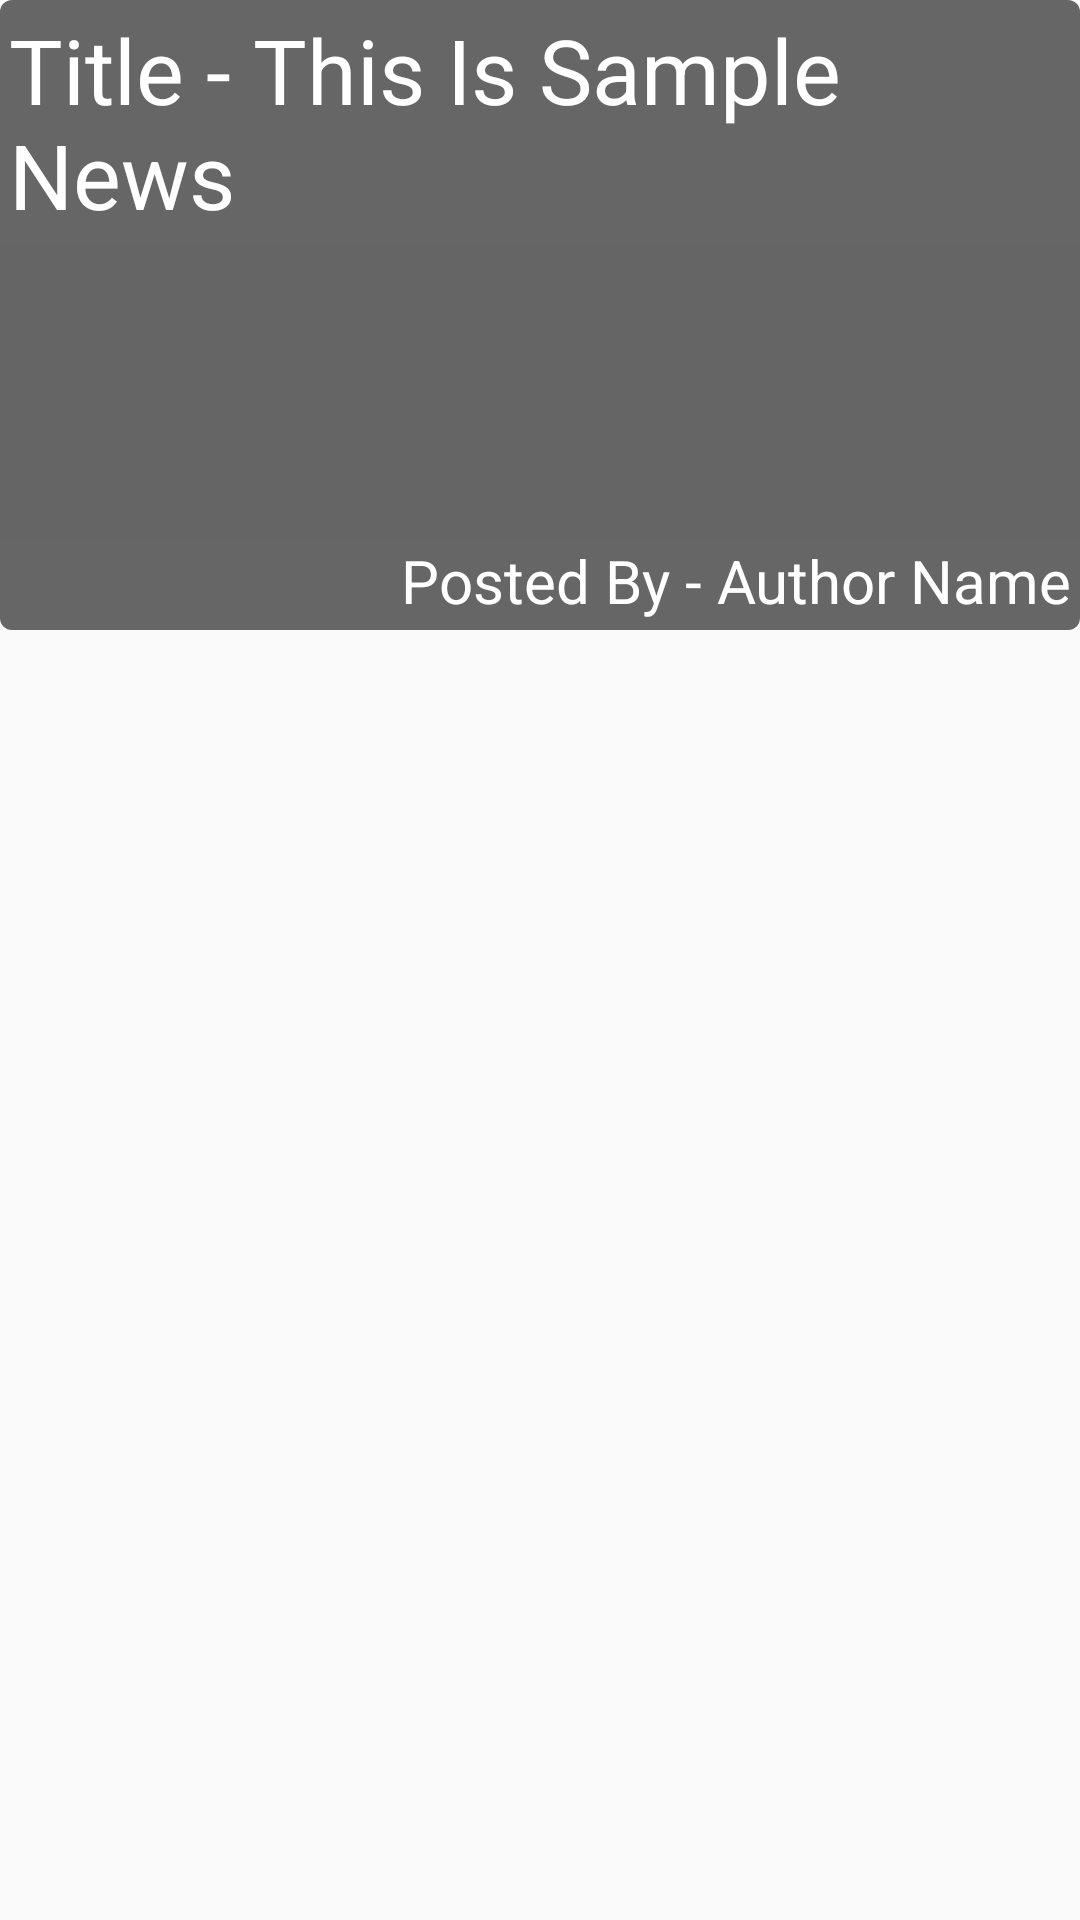

Here is an Android app screen rendered from its layout file. Give the layout XML and the strings, colors and styles it references.
<!-- AndroidManifest.xml: application theme AppTheme -->
<!-- res/layout/new_custom_layout.xml -->
<LinearLayout xmlns:android="http://schemas.android.com/apk/res/android"
    xmlns:card_view="http://schemas.android.com/apk/res-auto"
    android:layout_width="match_parent"
    android:layout_height="wrap_content"
    android:layout_margin="5dp"
    android:orientation="vertical">
    
    <android.support.v7.widget.CardView xmlns:card_view="http://schemas.android.com/apk/res-auto"
        android:id="@+id/card_view"
        android:layout_width="match_parent"
        android:layout_height="210dp"
        android:layout_gravity="center"
        card_view:cardCornerRadius="4dp">

        <ImageView
            android:id="@+id/imageView7"
            android:layout_width="wrap_content"
            android:layout_height="wrap_content"
            />

        <RelativeLayout
            android:layout_width="match_parent"
            android:layout_height="match_parent">

            <TextView
                android:id="@+id/new_news_head"
                android:layout_width="match_parent"
                android:layout_height="wrap_content"

                android:alpha="0.6"
                android:background="#000"
                android:padding="3dp"
                android:text="Title - This Is Sample News"
                android:textColor="#fff"
                android:textSize="30sp" />

            <TextView
                android:id="@+id/new_news_name"
                android:layout_width="match_parent"
                android:layout_height="30dp"
                android:layout_alignParentBottom="true"
                android:layout_alignParentLeft="true"
                android:layout_alignParentStart="true"
                android:alpha="0.6"
                android:background="#000"
                android:gravity="bottom|right"
                android:padding="3dp"
                android:text="Posted By - Author Name"
                android:textColor="#fff"
                android:textSize="20sp" />

            <TextView
                android:id="@+id/desc"
                android:layout_width="match_parent"
                android:layout_height="wrap_content"
                android:layout_above="@+id/new_news_name"
                android:layout_alignParentLeft="true"
                android:layout_alignParentStart="true"
                android:layout_below="@+id/new_news_head"
                android:alpha="0.6"
                android:background="#000"
                android:padding="3dp"
                android:textColor="#fff"
                android:textSize="12sp" />

        </RelativeLayout>


    </android.support.v7.widget.CardView>

</LinearLayout>
<!-- resources referenced by this layout -->
<resources>
  <style name="AppTheme" parent="Theme.AppCompat.Light.DarkActionBar">
          
          <item name="colorPrimary">@color/colorPrimary</item>
          <item name="colorPrimaryDark">@color/colorPrimaryDark</item>
          <item name="colorAccent">@color/colorAccent</item>
      </style>
  <color name="colorPrimary">#3F51B5</color>
  <color name="colorPrimaryDark">#303F9F</color>
  <color name="colorAccent">#ff4081</color>
</resources>
